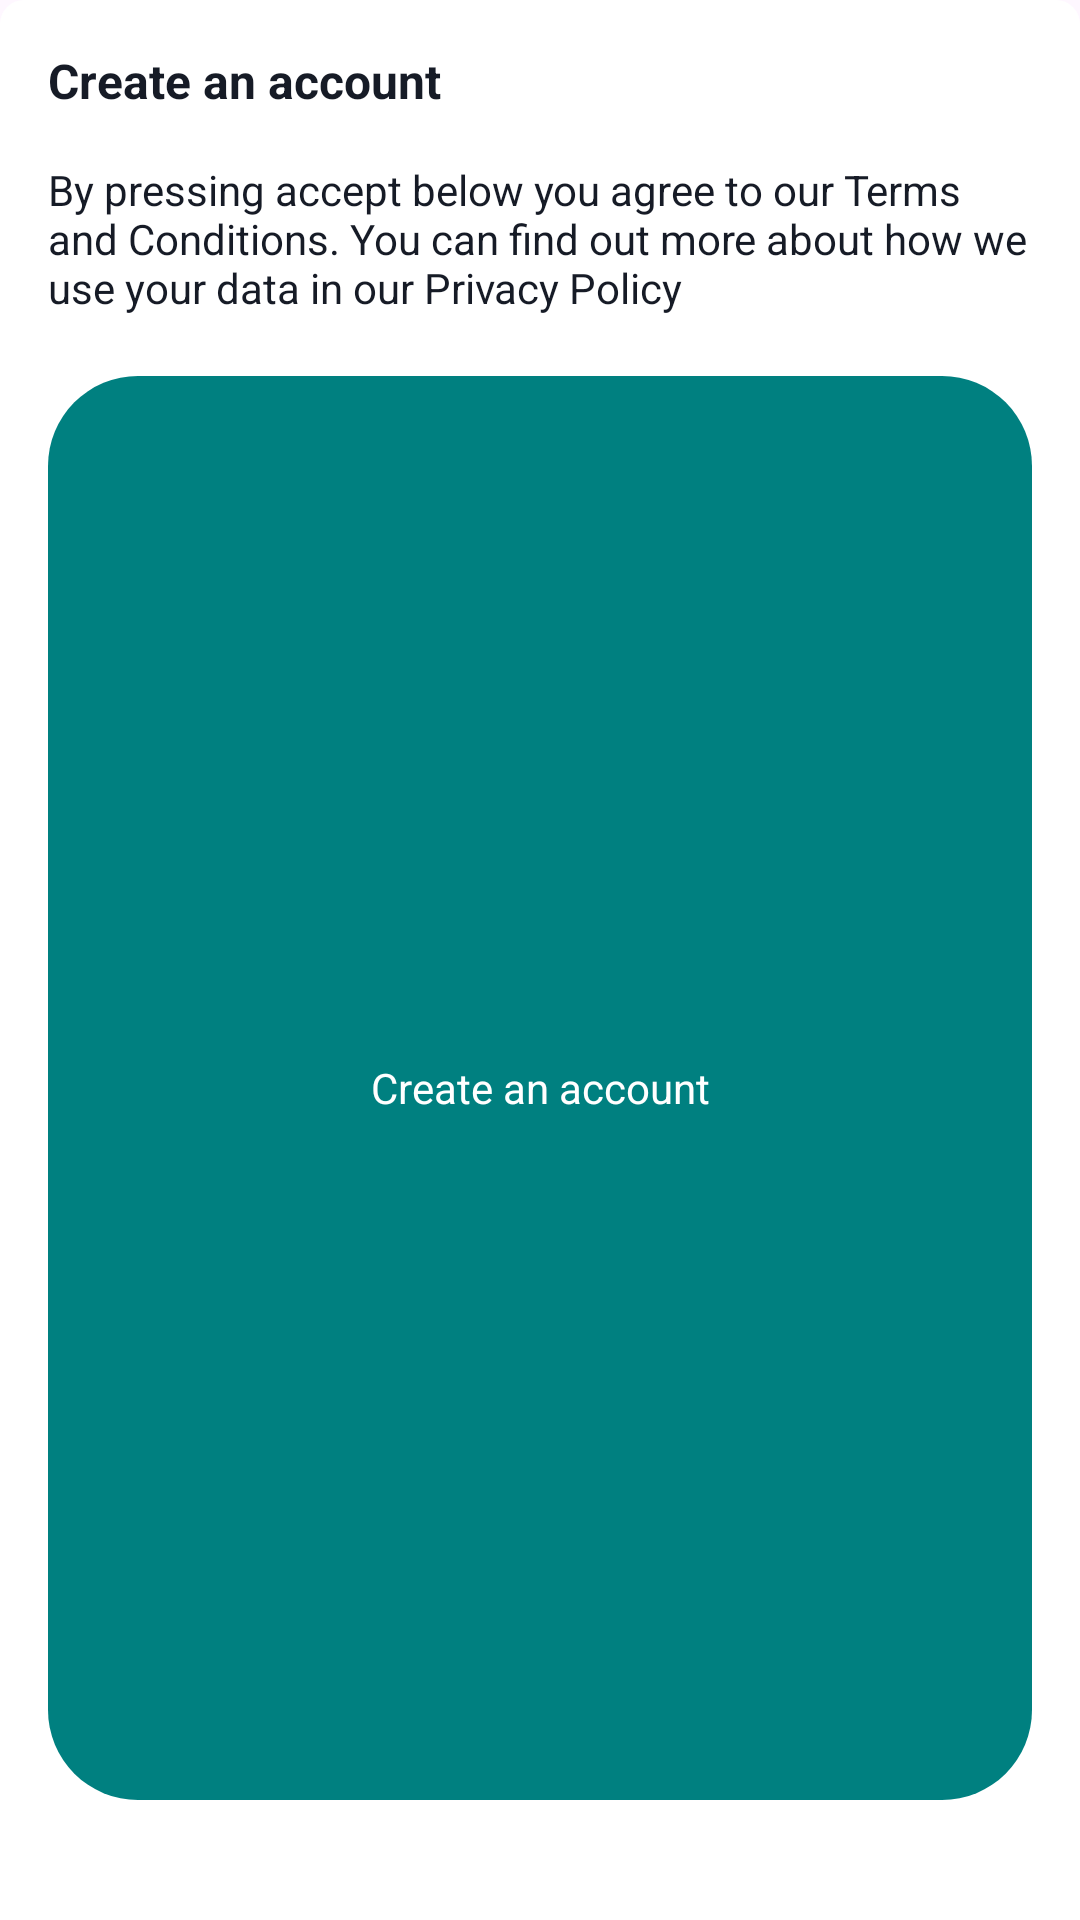

Reconstruct the res/layout file that produces this screen, plus the resources it refers to.
<!-- AndroidManifest.xml: application theme Theme.YouverifyFintrackApp -->
<!-- res/layout/layout_terms_and_condition_bottom_dialog.xml -->
<?xml version="1.0" encoding="utf-8"?>
<LinearLayout xmlns:android="http://schemas.android.com/apk/res/android"
    xmlns:app="http://schemas.android.com/apk/res-auto"
    android:layout_width="match_parent"
    android:layout_height="wrap_content"
    android:background="@drawable/all_square_corners"
    android:backgroundTint="@color/white"
    android:orientation="vertical"
    android:paddingBottom="20dp">

    <TextView
        android:id="@+id/cancel_btn"
        android:layout_width="match_parent"
        android:layout_height="wrap_content"
        android:layout_marginStart="16dp"
        android:layout_marginTop="16dp"
        android:layout_marginEnd="16dp"
        android:drawableEnd="@drawable/cancel_ic"
        android:gravity="center_vertical"
        android:text="Create an account"
        android:textColor="@color/fintrack_blue"
        android:textSize="16sp"
        android:textStyle="bold" />

    <TextView
        android:layout_width="match_parent"
        android:layout_height="wrap_content"
        android:layout_marginStart="16dp"
        android:layout_marginTop="16dp"
        android:layout_marginEnd="16dp"
        android:text="By pressing accept below you agree to our Terms and Conditions. You can find out more about how we use your data in our Privacy Policy"
        android:textColor="@color/fintrack_blue" />

    <androidx.appcompat.widget.AppCompatTextView
        android:id="@+id/continue_button"
        android:layout_width="match_parent"
        android:layout_height="wrap_content"
        android:layout_marginStart="16dp"
        android:layout_marginTop="20dp"
        android:layout_marginEnd="16dp"
        android:layout_marginBottom="20dp"
        android:layout_weight="1"
        android:background="@drawable/all_rounded_corners"
        android:backgroundTint="@color/fintrack_green"
        android:gravity="center"
        android:padding="16dp"
        android:text="Create an account"
        android:textColor="@color/white"
        android:textSize="14sp" />
</LinearLayout>
<!-- resources referenced by this layout -->
<resources>
  <color name="fintrack_blue">#161B26</color>
  <color name="fintrack_green">#008080</color>
  <color name="white">#FFFFFFFF</color>
  <!-- drawable all_rounded_corners (drawable) -->
  <?xml version="1.0" encoding="utf-8"?>
  <shape xmlns:android="http://schemas.android.com/apk/res/android"
      android:shape="rectangle">
  
      
  
      <corners
          android:radius="30dp"/>
  
  </shape>
  <!-- drawable all_square_corners (drawable) -->
  <?xml version="1.0" encoding="utf-8"?>
  <shape xmlns:android="http://schemas.android.com/apk/res/android"
      android:shape="rectangle">
  
  
  
  
      <corners android:topLeftRadius="8dp" android:topRightRadius="8dp"/>
      <solid android:color="@color/fintrack_grey"/>
  
  
  </shape>
  <style name="Theme.YouverifyFintrackApp" parent="Theme.Material3.Light.NoActionBar">
          
          <item name="colorPrimary">@color/purple_500</item>
          <item name="colorPrimaryVariant">@color/purple_700</item>
          <item name="colorOnPrimary">@color/white</item>
          
          <item name="colorSecondary">@color/teal_200</item>
          <item name="colorSecondaryVariant">@color/teal_700</item>
          <item name="colorOnSecondary">@color/black</item>
          
          <item name="android:statusBarColor">@color/fintrack_grey</item>
          
      </style>
  <color name="fintrack_grey">#CFCFD5</color>
  <color name="purple_500">#FF6200EE</color>
  <color name="purple_700">#FF3700B3</color>
  <color name="teal_200">#FF03DAC5</color>
  <color name="teal_700">#FF018786</color>
  <color name="black">#FF000000</color>
</resources>
